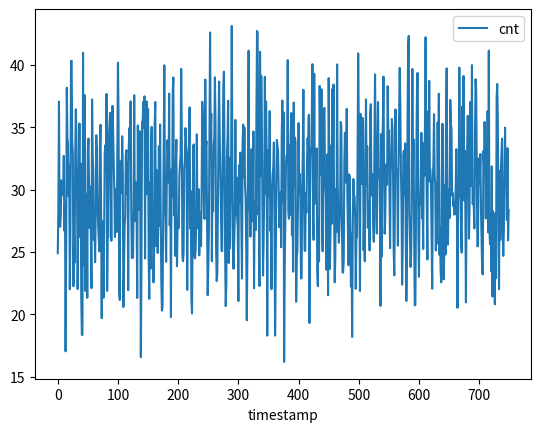

Write the Python code that produced this figure.
import numpy as np
import pandas as pd
import matplotlib.pyplot as plt
import math
import json

# I took the outsource solution for the creation of dataset for time series. I generated 750 days of data, using this
# class.


class TimeSeriesGenerator:
    def __init__(self, configuration):
        """
        Creates initial time serie data frame
        """
        self.number_of_observations = configuration["number_of_observations"]

    def add_base(self, configuration):
        """
        Adds base line time series generated from the random distribution
        :param configuration: configuration of base_line, required keys are base, variance
        :return:
        """

        base = configuration["base"]
        variance = configuration["variance"]
        self.time_series["base"] = self.time_series["cnt"].apply(
            lambda obs: obs + np.random.normal(base, variance, 1)[0]
        )
        self.time_series["cnt"] = self.time_series["cnt"] + self.time_series["base"]
        self.time_series.drop("base", inplace=True, axis=1)

    def add_trend(self, configuration):
        """
        Adds linear trend to time series
        :param configuration: configuration of the trend, required key is "slope"
        :return:
        """
        slope = configuration["slope"]
        # Create trend
        self.time_series["index"] = self.time_series.index
        self.time_series["trend"] = self.time_series["index"].apply(
            lambda observation: slope * observation
        )
        # Add trend to time serie
        self.time_series["cnt"] = self.time_series["cnt"] + self.time_series["trend"]

        # Drop dummy columns
        self.time_series.drop("trend", inplace=True, axis=1)
        self.time_series.drop("index", inplace=True, axis=1)

    def add_season(self, configuration):
        """
        Adds sinusoid season to a time series.
        :param configuration: configuration of the season required keys are period and height
        :return:
        """
        period = configuration["period"]
        height = configuration["height"]

        # Create season
        self.time_series["index"] = self.time_series.index
        self.time_series["season"] = self.time_series["index"].apply(
            lambda obs: height * math.sin(obs * 2 * math.pi / period)
        )

        # Add trend to time serie
        self.time_series["cnt"] = self.time_series["cnt"] + self.time_series["season"]

        # Drop dummy columns
        self.time_series.drop("season", inplace=True, axis=1)
        self.time_series.drop("index", inplace=True, axis=1)

    def add_nan_values(self, configuration):
        """
        Add NA values in the defined interval to a time serie
        :param configuration: configuration of na_values, required keys are ranges. Ranges is an array of dict with "from" and "to" keywords
        :return:
        """
        ranges = configuration["ranges"]
        for range in ranges:
            start = range["from"]
            end = range["to"]
            self.time_series["cnt"].iloc[start : end + 1] = np.nan

    def add_outliers(self, configuration):
        """
        Adds anomalies on the specifed location to a time serie
        :param configuration: configuration of annomalies - an array of dicts {"position": <observation number of the anomaly>, "coef": <multiplyer of the original value at the position>}
        :return:
        """
        anomalies = configuration
        for anomaly in anomalies:
            position = anomaly["position"]
            coeficient = anomaly["coef"]
            self.time_series["cnt"].iloc[position] = (
                self.time_series["cnt"].iloc[position] * coeficient
            )

    def add_jumps(self, configuration):
        """
        Adds sudden change to time serie (all values in the range are increased by the given number)
        :param configuration: an array of dicts {"from": <start of the change>, "to": <end of the change>, "value": <value to increase the observations (for decrease use negative value>}
        :return:
        """
        breaks = configuration
        for record in breaks:
            start = record["from"]
            end = record["to"]
            value = record["value"]
            self.time_series["cnt"].iloc[start : end + 1] = (
                self.time_series["cnt"] + value
            )

    def add_timestamp(self, configuration):
        start = configuration["start"]
        step = configuration["step"]
        # Create season
        self.time_series["index"] = self.time_series.index
        self.time_series["timestamp"] = self.time_series["index"].apply(
            lambda obs: start + obs * step
        )

        self.time_series.set_index("timestamp", inplace=True)

        # Drop dummy columns
        self.time_series.drop("index", inplace=True, axis=1)
        # print(self.time_series.head())

    def plot(self):
        """
        Plot time series using linechart
        :return:
        """
        self.time_series.plot()
        plt.show()

    def to_pdf(self, file_name):
        """
        Save the plot to a pdf file.
        :param file_name: name of the file saved
        :return:
        """
        fig = self.time_series.plot().get_figure()
        fig.savefig(file_name)
        plt.close("all")
        print("Time series plot " + file_name + " saved.")

    def save_meta(self, file_name, configuration):
        """
        Stores configuration of the generator of the time series
        :param file_name: name of the file
        :param configuration: configuration of the time series generatior
        :return:
        """
        file = open(file_name, "w")
        for key, values in configuration.items():
            record = key + " " + str(values) + "\n"
            file.write(record)
        file.close()
        print("Time series meta " + file_name + " saved.")

    def to_csv(self, file_name):
        """
        Save generated time series to a file. Index of the dataframe is not saved.
        :param file_name: name of the file
        :return:
        """
        self.time_series.to_csv(file_name, sep=",", index=True)
        print(("Time series " + file_name + " saved."))

    def save(self, configuration):
        """
        Saves all the information about time series. The saved information are time series in csv, meta information, and plot of the time series
        :param configuration: the entire configuration of the time series generator
        :return:
        """
        meta = configuration["meta"]
        self.to_pdf(file_name=meta["path"] + meta["time_series_name"] + "-plot.pdf")
        self.save_meta(
            file_name=meta["path"] + meta["time_series_name"] + "-meta.txt",
            configuration=configuration,
        )
        self.to_csv(file_name=meta["path"] + meta["time_series_name"] + ".csv")

    def generate(self, configuration):
        """
        Generates the time series according to the configuration.
        :param configuration: dict - configuration of the time series
        :return:
        """
        # Restart time series
        self.time_series = pd.DataFrame({"cnt": np.zeros(self.number_of_observations)})

        for key in configuration:
            if key == "base_line":
                self.add_base(configuration=configuration[key])
            elif key == "trend":
                self.add_trend(configuration=configuration[key])
            elif key == "season":
                self.add_season(configuration=configuration[key])
            elif key == "na_values":
                self.add_nan_values(configuration=configuration[key])
            elif key == "annomalies":
                self.add_outliers(configuration=configuration[key])
            elif key == "breaks":
                self.add_jumps(configuration=configuration[key])
            elif key == "meta":
                pass
                # print("Processing time serie " + configuration[key]["time_series_name"])
            elif key == "timestamps":
                self.add_timestamp(configuration=configuration[key])
            else:
                raise ValueError("A key " + key + " is not defined!")

    def get(self):
        """
        To return the time series
        :return: time series in pd.DataFrame
        """
        return self.time_series

    def get_business_like(self):

        _ts = self.time_series.copy()

        periods = len(_ts.values.flatten())

        calendar = pd.date_range(start="20000101", freq="B", periods=periods)

        time_series = pd.Series(data=_ts.values.flatten(), index=calendar)

        return time_series


import pandas as pd

NUMBER_DAYS = 750

configuration = {
    "meta": {
        "number_of_observations": NUMBER_DAYS,
        "time_series_name": "03-season",
    },
    "base_line": {"base": 30, "variance": 4},
    "timestamps": {"start": 0, "step": 1},
    "season": {"height": 5, "period": 7}
}

# Generate time series
generator = TimeSeriesGenerator(configuration["meta"])
generator.generate(configuration)
generator.get()
generator.get_business_like()
generator.to_csv('laundry.csv')
generator.plot()
